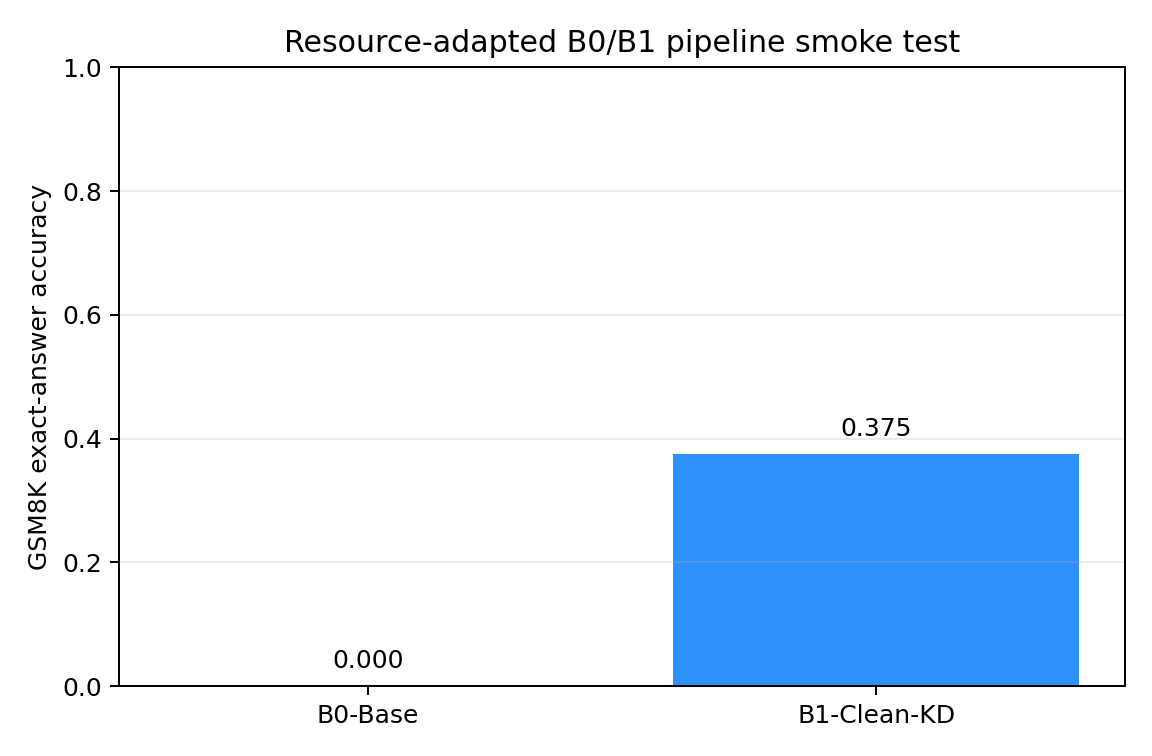

The data file committed next to this chart (first rows):
run_id, method, student_accuracy, seed, notes
resource_adapted_smoke-s42-20260810T0407…, B0-Base, 0.0, 42, pipeline_validation_only; offline GSM8K …
resource_adapted_smoke-s42-20260810T0407…, B1-Clean-KD, 0.375, 42, pipeline_validation_only; offline GSM8K …
